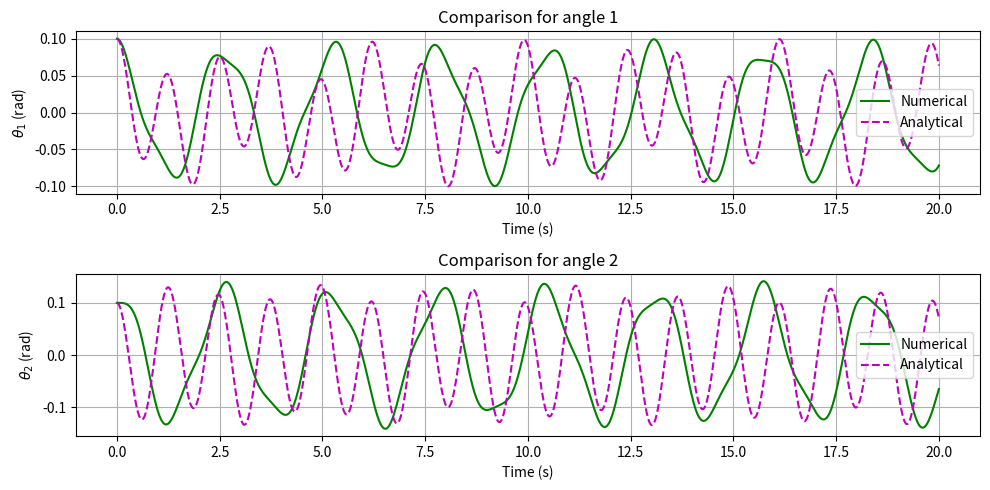

Reproduce this figure in Python.
import numpy as np
import matplotlib.pyplot as plt

# Parameters
g = 9.81
m = 1.0
l = 1.0

# Initial conditions (small angles)
omega1_0 = 0.0
omega2_0 = 0.0
theta1_0 = 0.1
theta2_0 = 0.1

# Time step and total time
dt = 0.01
T = 20
N = int(T / dt)
time_arr = np.linspace(0, T, N)

# Arrays
theta1_num = np.zeros(N)
theta2_num = np.zeros(N)

# Initialize variables
theta1 = theta1_0
theta2 = theta2_0
omega1 = omega1_0
omega2 = omega2_0

# Euler-Cromer
for i in range(N):
    theta1_num[i] = theta1
    theta2_num[i] = theta2

    a1 = -(g / l) * (2 * theta1 - theta2)
    a2 = (g / l) * (2 * theta1 - 2 * theta2)

    omega1 += a1 * dt
    omega2 += a2 * dt

    theta1 += omega1 * dt
    theta2 += omega2 * dt

# Analytical solution (small-angle approximation)
omega1A = np.sqrt((g / l) * (3 + np.sqrt(5)) / 2)
omega2A = np.sqrt((g / l) * (3 - np.sqrt(5)) / 2)

alpha = (1 + np.sqrt(5)) / 2
beta = (1 - np.sqrt(5)) / 2

C1 = (theta1_0 * (1 - beta)) / (alpha - beta)
C2 = theta1_0 - C1

theta1_A_arr = C1 * np.cos(omega1A * time_arr) + C2 * np.cos(omega2A * time_arr)
theta2_A_arr = alpha * C1 * np.cos(omega1A * time_arr) + beta * C2 * np.cos(omega2A * time_arr)

plt.figure(figsize=(10, 5))

plt.subplot(2, 1, 1)
plt.plot(time_arr, theta1_num, 'g-', label='Numerical')
plt.plot(time_arr, theta1_A_arr, 'm--', label='Analytical')
plt.xlabel('Time (s)')
plt.ylabel(r'$\theta_1$ (rad)')
plt.title('Comparison for angle 1')
plt.legend()
plt.grid(True)

plt.subplot(2, 1, 2)
plt.plot(time_arr, theta2_num, 'g-', label='Numerical')
plt.plot(time_arr, theta2_A_arr, 'm--', label='Analytical')
plt.xlabel('Time (s)')
plt.ylabel(r'$\theta_2$ (rad)')
plt.title('Comparison for angle 2')
plt.legend()
plt.grid(True)

plt.tight_layout()
plt.show()
